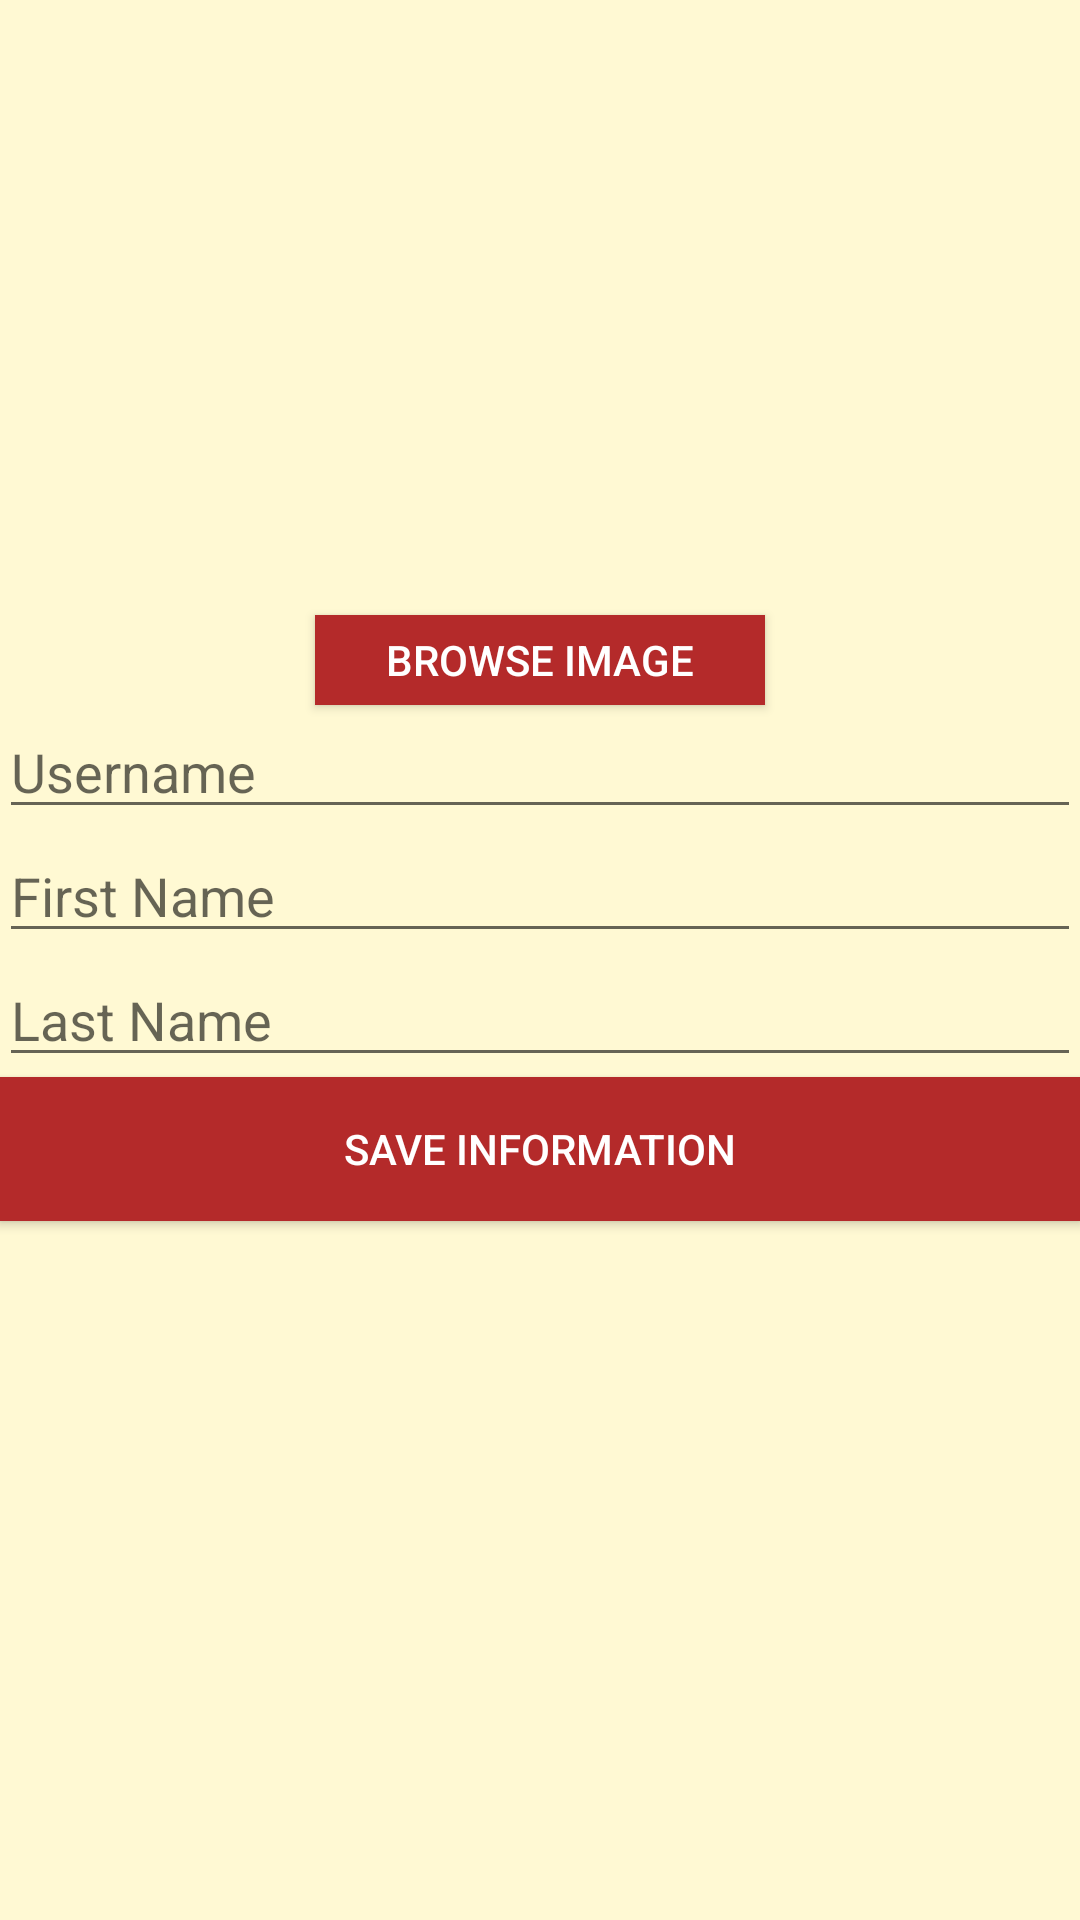

Here is an Android app screen rendered from its layout file. Give the layout XML and the strings, colors and styles it references.
<!-- AndroidManifest.xml: application theme AppTheme -->
<!-- res/layout/activity_edit__profile.xml -->
<?xml version="1.0" encoding="utf-8"?>
<RelativeLayout xmlns:android="http://schemas.android.com/apk/res/android"
    xmlns:tools="http://schemas.android.com/tools"
    android:id="@+id/activity_edit__profile"
    android:layout_width="match_parent"
    android:layout_height="match_parent"
    android:paddingBottom="@dimen/activity_vertical_margin"
    android:paddingLeft="@dimen/activity_horizontal_margin"
    android:paddingRight="@dimen/activity_horizontal_margin"
    android:paddingTop="@dimen/activity_vertical_margin"
    android:background="@color/background"
    tools:context="com.example.maica.mapssample.Edit_Profile">

    <LinearLayout
        android:orientation="vertical"
        android:layout_width="match_parent"
        android:layout_height="match_parent"
        android:layout_alignParentTop="true"
        android:layout_alignParentStart="true">

        <ImageView
            android:layout_width="match_parent"
            android:layout_height="200dp"
            android:id="@+id/viewEditImageUser"
            android:layout_gravity="center"/>

        <Button
            android:layout_marginTop="5dp"
            android:layout_height="30dp"
            android:layout_width="150dp"
            android:text="Browse image"
            android:background="@color/colorPrimaryDark"
            android:textColor="@color/colorWhite"
            android:layout_gravity="center"
            android:onClick="btnBrowseImage"/>

        <EditText
            android:layout_width="match_parent"
            android:layout_height="wrap_content"
            android:inputType="textPersonName"
            android:hint="Username"
            android:ems="10"
            android:id="@+id/editTextEditUsername" />

        <EditText
            android:layout_width="match_parent"
            android:layout_height="wrap_content"
            android:inputType="textPersonName"
            android:hint="First Name"
            android:ems="10"
            android:id="@+id/editTextEditFirstName" />

        <EditText
            android:layout_width="match_parent"
            android:layout_height="wrap_content"
            android:inputType="textPersonName"
            android:hint="Last Name"
            android:ems="10"
            android:id="@+id/editTextEditLastName" />

        <Button
            android:text="Save Information"
            android:layout_width="match_parent"
            android:layout_height="wrap_content"
            android:background="@color/colorPrimaryDark"
            android:textColor="@color/colorWhite"
            android:id="@+id/buttonSaveInfo" />

    </LinearLayout>

</RelativeLayout>
<!-- resources referenced by this layout -->
<resources>
  <color name="background">#fff9d3</color>
  <color name="colorPrimaryDark">#b42a2a</color>
  <color name="colorWhite">#FFFFFF</color>
  <style name="AppTheme" parent="Theme.AppCompat.Light.DarkActionBar">
          
          <item name="colorPrimary">@color/colorPrimary</item>
          <item name="colorPrimaryDark">@color/colorPrimaryDark</item>
          <item name="colorAccent">@color/colorAccent</item>
      </style>
  <color name="colorPrimary">#9D1D1D</color>
  <color name="colorAccent">#212121</color>
</resources>
